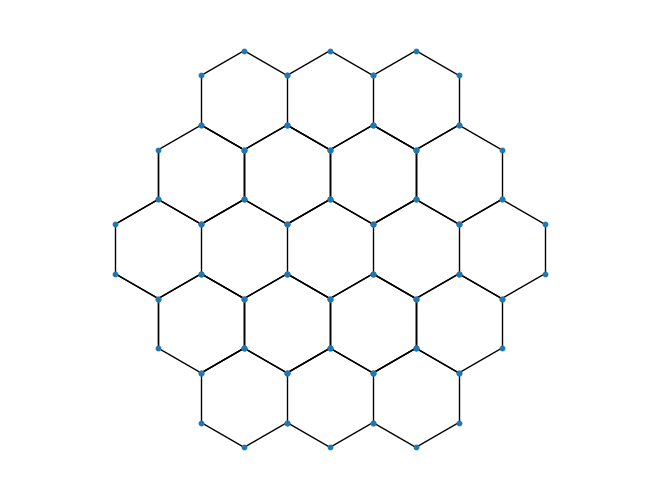

Write Python code to recreate this figure.
import networkx as nx
import numpy as np
import matplotlib.pylab as plt

import numpy as np

def generate_board_vertices():
    hexagons = [
        (0, 1), (0, 2), (0, 3), 
        (1, 0), (1, 1), (1, 2), (1, 3), (1, 4),
        (2, 0), (2, 1), (2, 2), (2, 3), (2, 4),
        (3, 0), (3, 1), (3, 2), (3, 3), (3, 4),
        (4, 2) 
    ]
    
    vertices = []
    
    for position in hexagons:
        i, j = position
        x_center = ((i - 2) * np.sqrt(3) + (j % 2) * np.sqrt(3) / 2)/2
        y_center = (j - 2) * 1.5/2
        side_length = 0.5

        # Calculate the vertex positions with a 30 degree rotation
        angle_offset = np.pi/6
        vertex_coords = [
            (x_center + side_length * np.cos(angle + angle_offset), y_center + side_length * np.sin(angle + angle_offset))
            for angle in np.linspace(0, 2*np.pi, 7)[:-1]
        ]
        vertices.append(vertex_coords)
    
    return vertices

vertices = generate_board_vertices()

import networkx as nx
from scipy.spatial.distance import pdist, squareform

vertices = generate_board_vertices()

# Compute the pairwise distances between vertices
distances = squareform(pdist(np.vstack(vertices)))

# Create a graph
G = nx.Graph()

# Add nodes to the graph
for i, vertex_list in enumerate(vertices):
    for j, vertex in enumerate(vertex_list):
        G.add_node((i,j), pos=vertex)

# Add edges between adjacent hexagons
for i in range(len(vertices)):
    for j in range(len(vertices[i])):
        neighbors = [(i-1,j-1), (i-1,j), (i,j-1), (i,j+1), (i+1,j), (i+1,j+1)]
        for neighbor in neighbors:
            if neighbor[0] >= 0 and neighbor[0] < len(vertices) and neighbor[1] >= 0 and neighbor[1] < len(vertices[0]):
                distance = np.linalg.norm(np.array(vertices[i][j]) - np.array(vertices[neighbor[0]][neighbor[1]]))
                if abs(distance - 0.5) < 1e-10:
                    G.add_edge((i,j), neighbor)

# Manually add the missing edges on the right side
missing_edges = []
missing_edges.append(((18, 0), (18, 5)))
missing_edges.append(((18, 4), (14, 5)))
missing_edges.append(((13, 5), (14, 4)))
missing_edges.append(((16, 0), (16, 5)))
missing_edges.append(((17, 0), (17, 5)))

for edge in missing_edges:
    G.add_edge(*edge)

# Draw the graph
pos = nx.get_node_attributes(G, 'pos')
nx.draw(G, pos=pos, with_labels=False, node_size=10)
plt.axis("equal")
plt.show()
